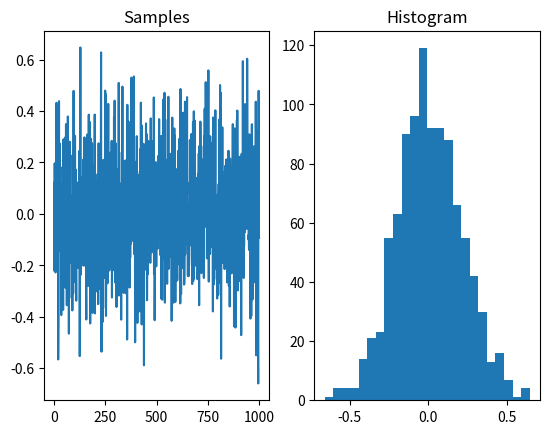

Write Python code to recreate this figure.
#%% importar
import numpy as np
import matplotlib.pyplot as plt
import math

#%% 
def outlinerRemoval(s, t):
    # s: Dataset con las muestras de la variable aleatoria
    # t: Porcentaje umbral por el cual consideramos que las muetras son anomalías


    # Calculo percentil inferior y superior
    s_min = np.percentile(s, 100 - t) 
    s_max = np.percentile(s, t)

    return [s_min, s_max]

# %%
# Probabilidad de ocurrencia para considerarse outlier
probabilidad = 99.8

x = np.random.normal(loc=0, scale=0.2, size=1000)

f, (ax1, ax2) = plt.subplots(1, 2)

ax1.plot(x)
ax1.set_title('Samples')
ax2.hist(x, bins='fd')
ax2.set_title('Histogram')
plt.show()

limites = outlinerRemoval(x, probabilidad)

print('Number of samples ' + str(len(x)) + 
    '\nUmbral inferrior: ' + str(limites[0]) +
    '\nUmbral inferrior: ' + str(limites[1]))
# Al ser una distribución gaussiana, el umbral inferior es el mismo que el
# superior, como se observa en el histpgrama.
# %%
